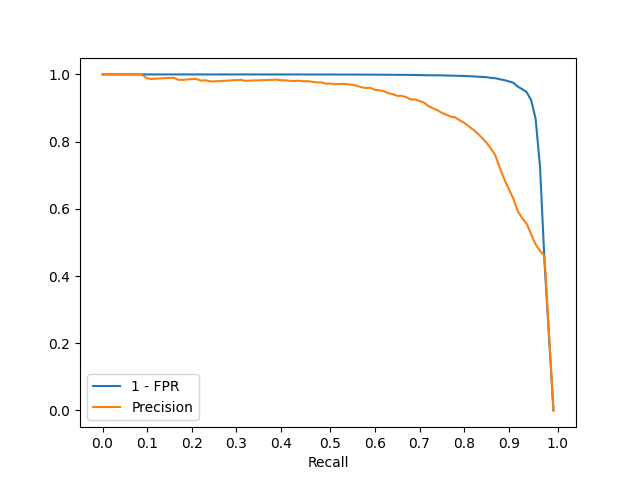

Values plotted in this chart, from the file beside it:
roc_recall, one_minus_fpr, roc_precision
0.000, 1.000, 1.000
0.010, 1.000, 1.000
0.020, 1.000, 1.000
0.030, 1.000, 1.000
0.040, 1.000, 1.000
0.050, 1.000, 1.000
0.060, 1.000, 1.000
0.070, 1.000, 1.000
0.080, 1.000, 1.000
0.090, 1.000, 0.997
0.100, 1.000, 0.988
0.110, 1.000, 0.986
0.120, 1.000, 0.987
0.130, 1.000, 0.988
0.140, 1.000, 0.989
0.150, 1.000, 0.989
0.160, 1.000, 0.990
0.170, 1.000, 0.984
0.180, 1.000, 0.984
0.190, 1.000, 0.985
0.200, 1.000, 0.986
0.210, 1.000, 0.987
0.220, 1.000, 0.981
0.230, 1.000, 0.983
0.240, 1.000, 0.980
0.250, 1.000, 0.979
0.260, 1.000, 0.980
0.270, 1.000, 0.981
0.280, 1.000, 0.981
0.290, 1.000, 0.983
0.300, 1.000, 0.983
0.310, 1.000, 0.984
0.320, 1.000, 0.981
0.330, 1.000, 0.982
0.340, 1.000, 0.982
0.350, 1.000, 0.982
0.360, 1.000, 0.983
0.370, 1.000, 0.983
0.380, 1.000, 0.984
0.390, 1.000, 0.984
0.400, 1.000, 0.982
0.410, 1.000, 0.982
0.420, 1.000, 0.981
0.430, 1.000, 0.980
0.440, 1.000, 0.981
0.450, 1.000, 0.980
0.460, 1.000, 0.980
0.470, 1.000, 0.978
0.480, 1.000, 0.976
0.490, 1.000, 0.976
0.500, 1.000, 0.972
0.510, 1.000, 0.973
0.520, 1.000, 0.971
0.530, 1.000, 0.972
0.540, 1.000, 0.972
0.550, 1.000, 0.970
0.560, 0.999, 0.969
0.570, 0.999, 0.966
0.580, 0.999, 0.962
0.590, 0.999, 0.960
... 42 more rows
